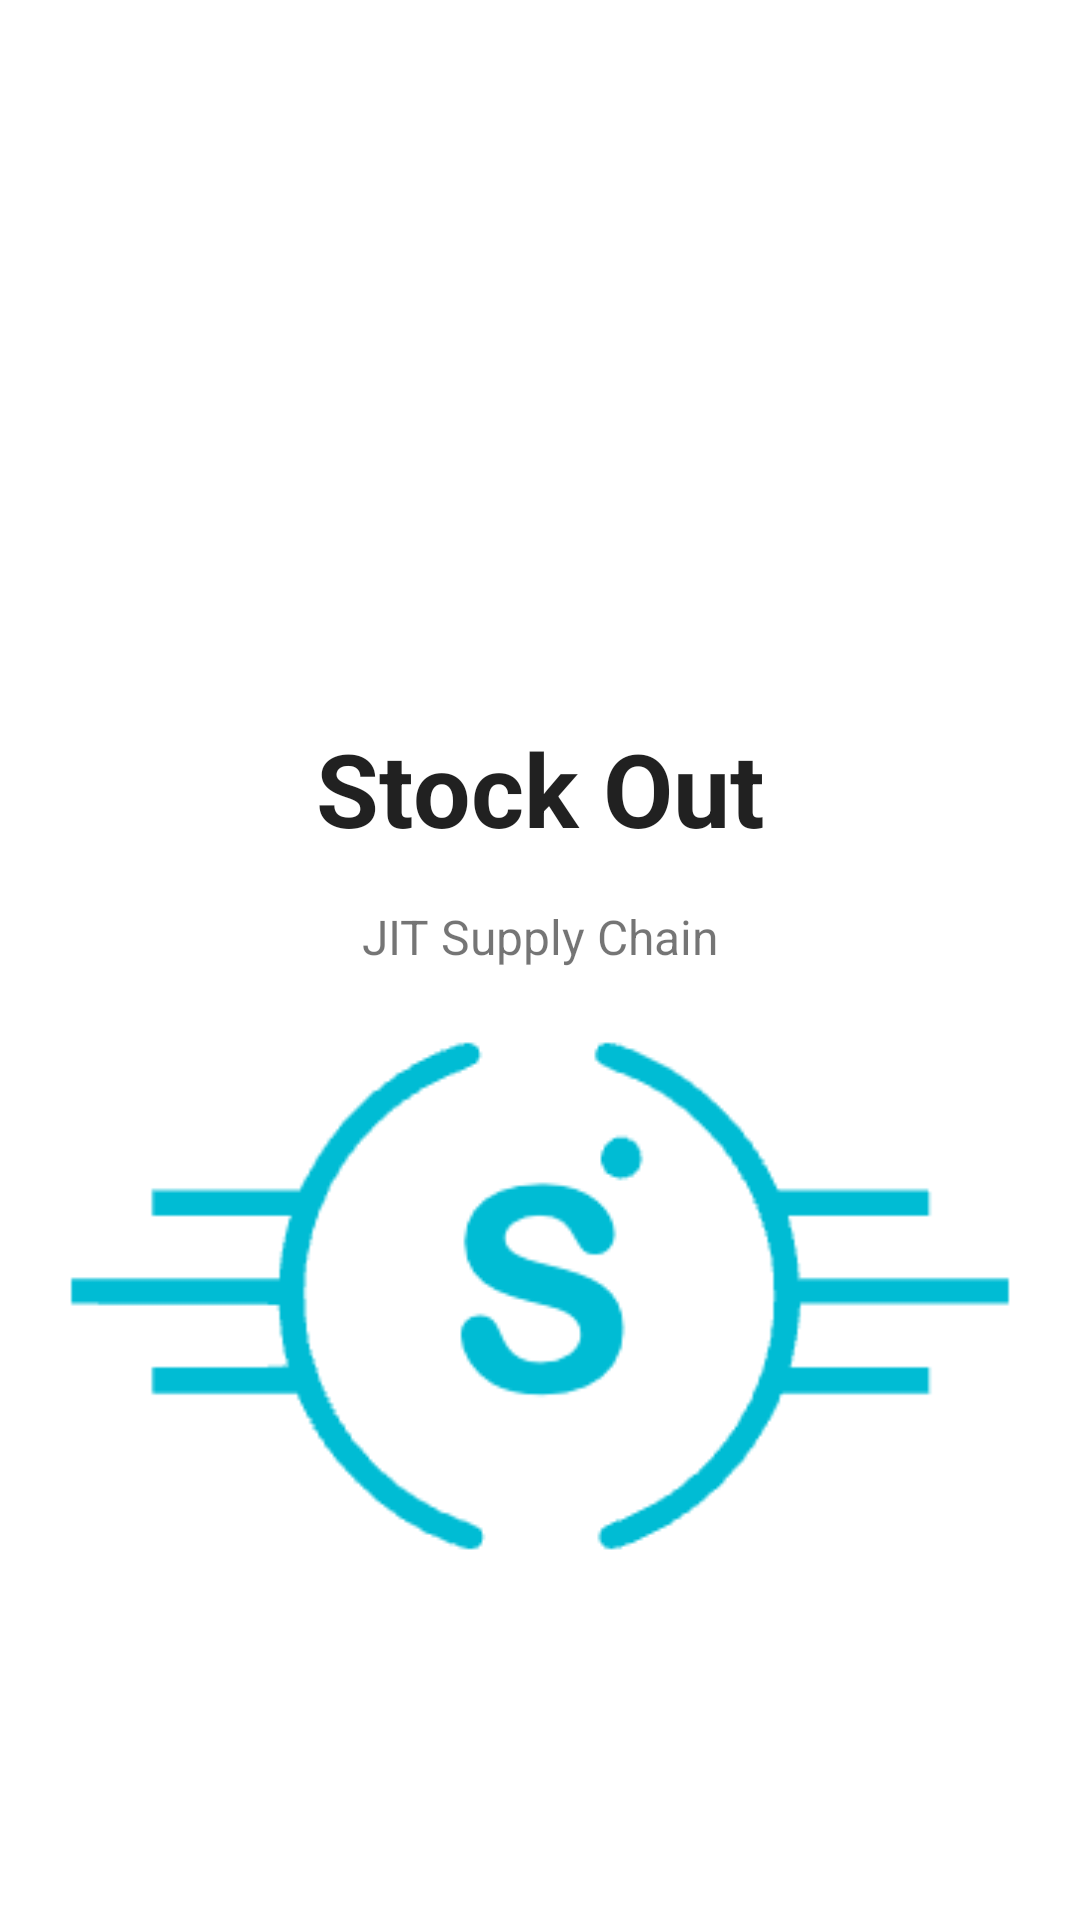

This screen was rendered from an Android layout file. Write that file and the resources it references.
<!-- AndroidManifest.xml: application theme Theme.StockOut -->
<!-- res/layout/activity_main.xml -->
<?xml version="1.0" encoding="utf-8"?>
<androidx.constraintlayout.widget.ConstraintLayout xmlns:android="http://schemas.android.com/apk/res/android"
    xmlns:app="http://schemas.android.com/apk/res-auto"
    xmlns:tools="http://schemas.android.com/tools"
    android:layout_width="match_parent"
    android:layout_height="match_parent"
    tools:context=".MainActivity">

    <TextView
        android:id="@+id/textView1"
        android:layout_width="wrap_content"
        android:layout_height="wrap_content"
        android:layout_marginTop="240dp"
        android:text="@string/stock_out"
        android:textAppearance="@style/TextAppearance.AppCompat.Large"
        android:textSize="34sp"
        android:textStyle="bold"
        app:layout_constraintEnd_toEndOf="parent"
        app:layout_constraintStart_toStartOf="parent"
        app:layout_constraintTop_toTopOf="parent" />

    <TextView
        android:id="@+id/textView2"
        android:layout_width="wrap_content"
        android:layout_height="wrap_content"
        android:layout_marginTop="16dp"
        android:text="JIT Supply Chain"
        android:textSize="16sp"
        app:layout_constraintEnd_toEndOf="@+id/textView1"
        app:layout_constraintStart_toStartOf="@+id/textView1"
        app:layout_constraintTop_toBottomOf="@+id/textView1" />

    <ImageView
        android:id="@+id/imageView"
        android:layout_width="wrap_content"
        android:layout_height="wrap_content"
        app:layout_constraintBottom_toBottomOf="parent"
        app:layout_constraintEnd_toEndOf="parent"
        app:layout_constraintStart_toStartOf="parent"
        app:layout_constraintTop_toBottomOf="@+id/textView2"
        app:layout_constraintVertical_bias="0.0"
        app:srcCompat="@drawable/stockouticon" />
</androidx.constraintlayout.widget.ConstraintLayout>
<!-- resources referenced by this layout -->
<resources>
  <!-- drawable stockouticon: png bitmap (drawable, 7077 bytes) -->
  <string name="stock_out">Stock Out</string>
  <style name="Theme.StockOut" parent="Theme.MaterialComponents.DayNight.NoActionBar">
          
          <item name="colorPrimary">@color/purple_500</item>
          <item name="colorPrimaryVariant">@color/purple_700</item>
          <item name="colorOnPrimary">@color/white</item>
          
          <item name="colorSecondary">@color/teal_200</item>
          <item name="colorSecondaryVariant">@color/teal_700</item>
          <item name="colorOnSecondary">@color/black</item>
          
          <item name="android:statusBarColor" tools:targetApi="l">@color/black</item>
          
      </style>
  <!-- not gathered from this repository: default colours our renderer supplied (Android Studio template values) -->
  <color name="purple_500">#FF6200EE</color>
  <color name="purple_700">#FF3700B3</color>
  <color name="teal_200">#FF03DAC5</color>
  <color name="teal_700">#FF018786</color>
  <color name="black">#FF000000</color>
  <color name="white">#FFFFFFFF</color>
</resources>
